Labelled photos from "processed", an image-classification folder in Shivamm638/IADAI201-2505469-Shivam. The possible labels are: empty, occupied.

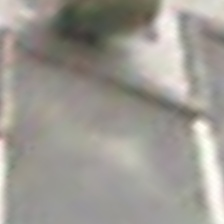
Label: empty

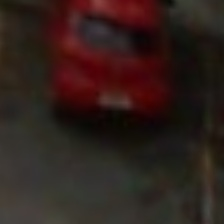
Label: occupied

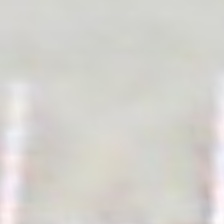
Label: empty

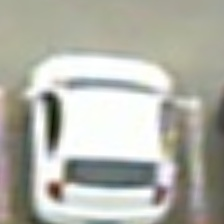
Label: occupied

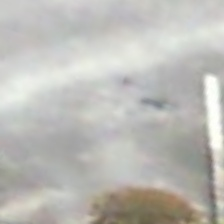
Label: empty

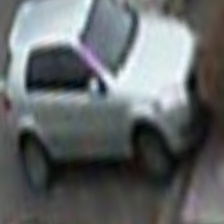
Label: occupied
